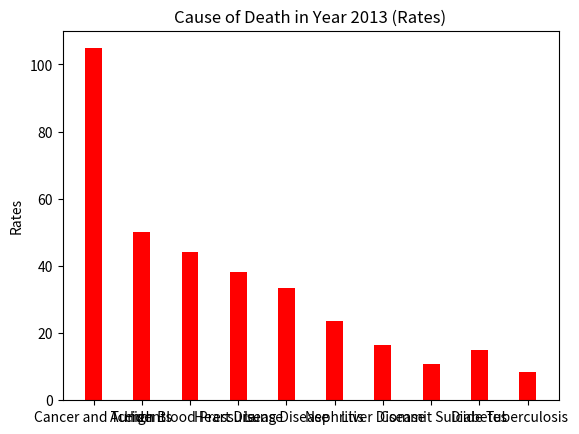

Write the Python code that produced this figure.
import numpy as np
import matplotlib.pyplot as plt

n = 10
rate = (104.8, 50.2, 44, 38.1, 33.5, 23.5, 16.6, 10.8, 15, 8.5)
ind = np.arange(n)
width = 0.35

fig, ax = plt.subplots()
rects1 = ax.bar(ind + width, rate, width, color="r")

ax.set_ylabel("Rates")
ax.set_title("Cause of Death in Year 2013 (Rates)")
ax.set_xticks(ind + width)
ax.set_xticklabels(("Cancer and Tumor", "Accidents", "High Blood Pressure", "Heart Disease",\
                     "Lung Disease", "Nephritis", "Liver Disease", "Commit Suicide", "Diabetes",\
                     "Tuberculosis"))
